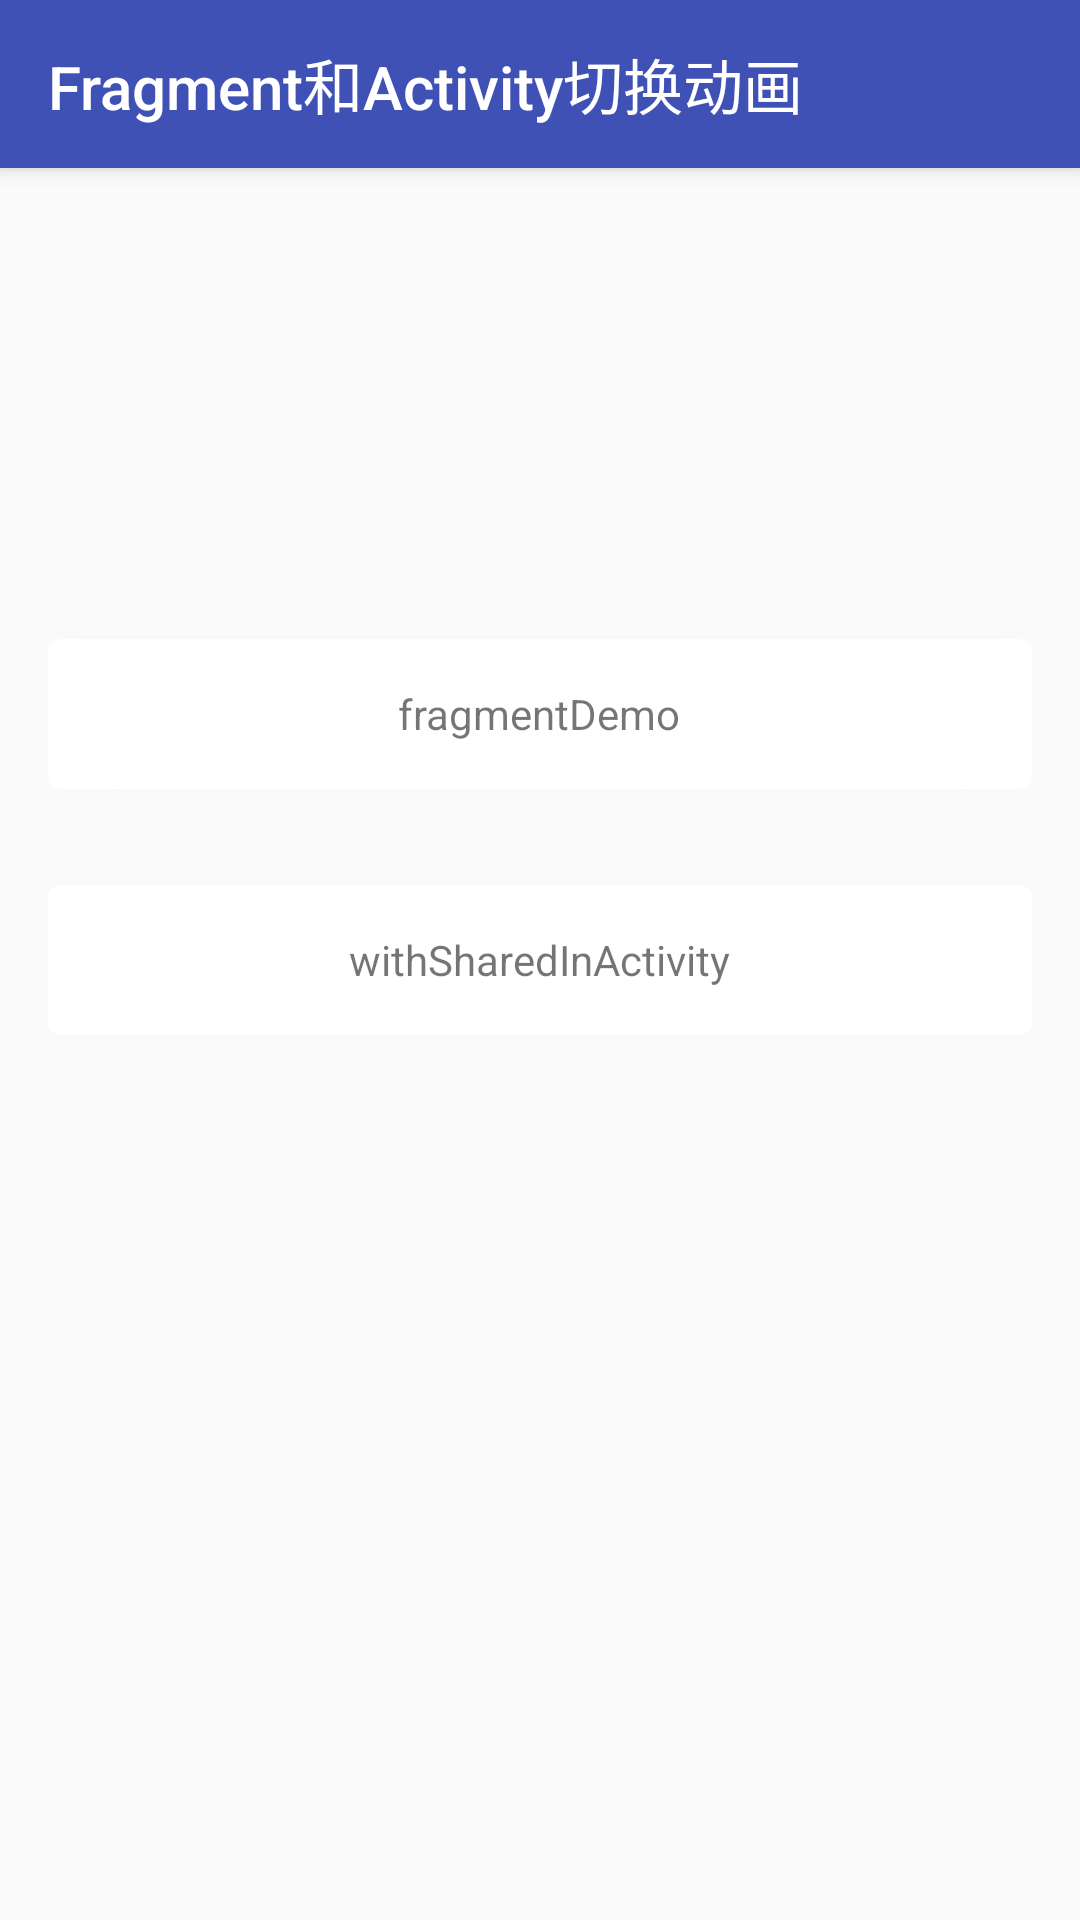

This screen was rendered from an Android layout file. Write that file and the resources it references.
<!-- AndroidManifest.xml: application theme AppTheme -->
<!-- res/layout/activity_acitivty_with_shared.xml -->
<?xml version="1.0" encoding="utf-8"?>
<RelativeLayout xmlns:android="http://schemas.android.com/apk/res/android"
    xmlns:app="http://schemas.android.com/apk/res-auto"
    android:id="@+id/activity_acitivty_with_shared"
    android:layout_width="match_parent"
    android:layout_height="match_parent">
    <android.support.v7.widget.Toolbar
        android:id="@+id/toolBar"
        android:elevation="@dimen/elevation_toolbar"
        style="@style/Material_TextAppearance_Title"
        android:background="?android:colorPrimary"
        android:layout_width="match_parent"
        android:layout_height="?android:attr/actionBarSize">
        <TextView
            android:text="Fragment和Activity切换动画"
            style="@style/MaterialAnimations.TextAppearance.Title.Inverse"
            android:layout_width="wrap_content"
            android:layout_height="wrap_content" />
    </android.support.v7.widget.Toolbar>
    <android.support.v7.widget.CardView
        android:id="@+id/card_flag"
        android:layout_centerInParent="true"
        android:layout_margin="16dp"
        android:onClick="withShared"
        app:cardCornerRadius="4dp"
        android:layout_width="match_parent"
        android:layout_height="50dp">
        <ImageView
            android:id="@+id/shared_image"
            android:src="@drawable/i4"
            android:layout_gravity="center_vertical"
            android:layout_marginLeft="48dp"
            android:layout_width="40dp"
            android:layout_height="40dp" />
        <TextView
            android:id="@+id/shared_text"
            android:layout_gravity="center"
            android:text="withSharedInActivity"
            android:layout_width="wrap_content"
            android:layout_height="wrap_content" />
    </android.support.v7.widget.CardView>


    <android.support.v7.widget.CardView
        android:layout_above="@id/card_flag"
        android:layout_margin="16dp"
        android:onClick="fragmentDemo"
        app:cardCornerRadius="4dp"
        android:layout_width="match_parent"
        android:layout_height="50dp">
        <TextView
            android:layout_gravity="center"
            android:text="fragmentDemo"
            android:layout_width="wrap_content"
            android:layout_height="wrap_content" />
    </android.support.v7.widget.CardView>


</RelativeLayout>
<!-- resources referenced by this layout -->
<resources>
  <dimen name="elevation_toolbar">4dp</dimen>
  <style name="MaterialAnimations.TextAppearance.Title.Inverse" parent="android:TextAppearance.Material.Title">
          <item name="android:textColor">?android:textColorPrimaryInverse</item>
      </style>
  <style name="Material_TextAppearance_Title" parent="android:TextAppearance.Material.Title">
          <item name="android:textColor">?android:textColorPrimary</item>
      </style>
  <style name="AppTheme" parent="Theme.AppCompat.Light.NoActionBar">
          
          <item name="colorPrimary">@color/colorPrimary</item>
          <item name="colorPrimaryDark">@color/colorPrimaryDark</item>
          <item name="colorAccent">@color/colorAccent</item>
  
          <item name="android:fitsSystemWindows">true</item>
          <item name="android:windowNoTitle">true</item>
  
          <item name="android:windowContentTransitions">true</item>
          <item name="android:windowActivityTransitions">true</item>
          <item name="android:windowAllowEnterTransitionOverlap">false</item>
          <item name="android:windowAllowReturnTransitionOverlap">false</item>
          <item name="android:titleTextAppearance">@style/Material_TextAppearance_Title</item>
      </style>
  <color name="colorPrimary">#3F51B5</color>
  <color name="colorPrimaryDark">#303F9F</color>
  <color name="colorAccent">#FF4081</color>
</resources>
